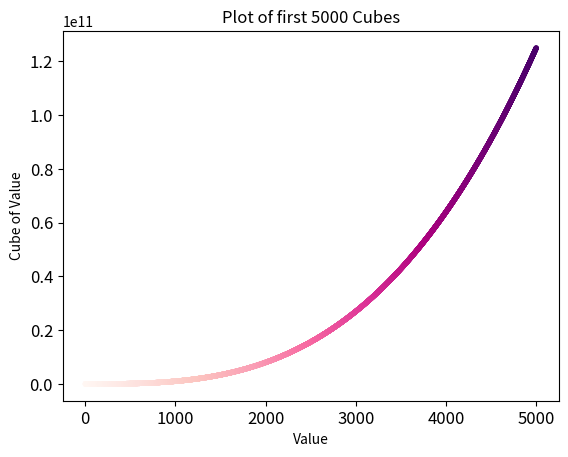

Generate this figure with matplotlib:
# [redacted]
# Exercise 15-1 and 15-2

from matplotlib import pyplot as plt

# Define plot points
x_values = range(1,5001)
y_values = [value**3 for value in x_values]

# Create the plot
plt.scatter(x_values, y_values, s=15, c=x_values, cmap=plt.cm.RdPu, 
    edgecolors='none')

# Give the plot some meaning
plt.title("Plot of first 5000 Cubes")
plt.xlabel("Value")
plt.ylabel("Cube of Value")

# Set the tick size on the plot
plt.tick_params(axis='both', which='major', labelsize=12)

# Show the plot
plt.show()